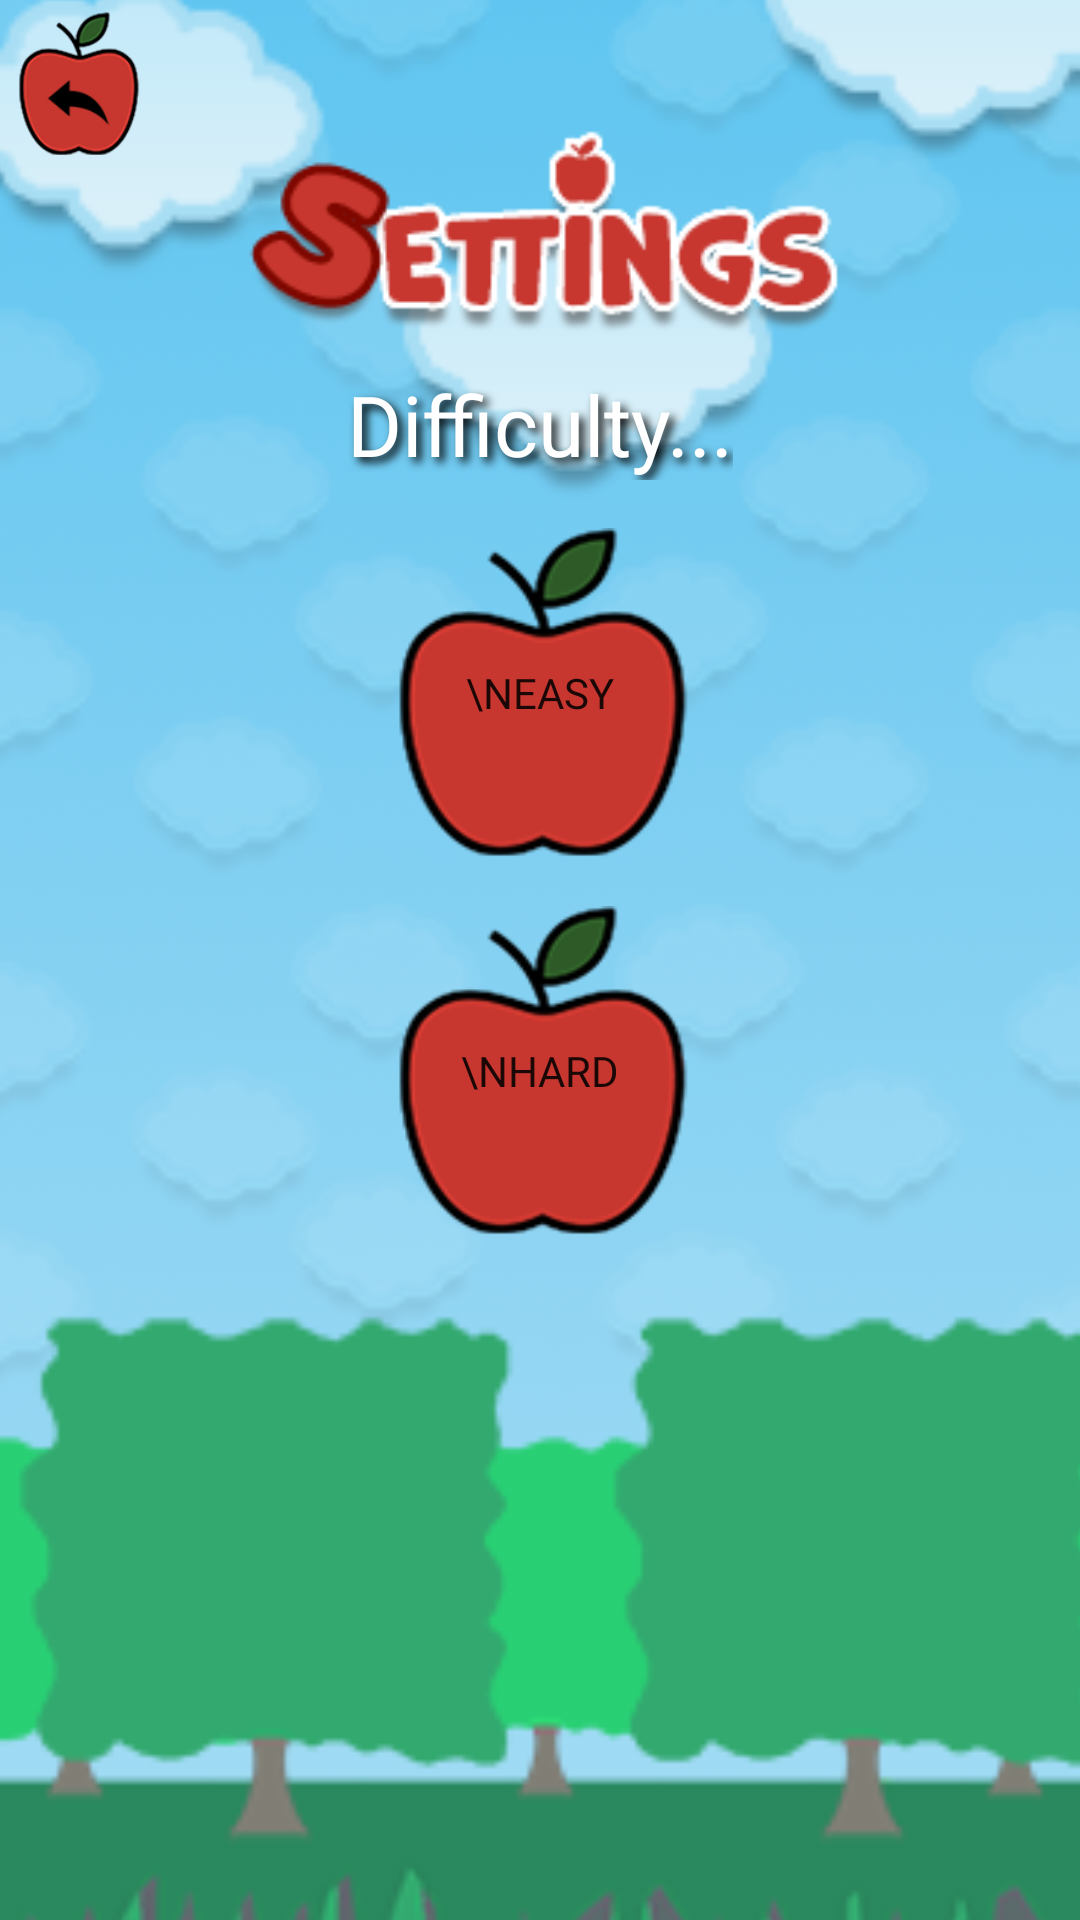

Reconstruct the res/layout file that produces this screen, plus the resources it refers to.
<!-- AndroidManifest.xml: application theme Theme.NineMensMorrisApp -->
<!-- res/layout/activity_settings.xml -->
<?xml version="1.0" encoding="utf-8"?>
<androidx.constraintlayout.widget.ConstraintLayout xmlns:android="http://schemas.android.com/apk/res/android"
    xmlns:app="http://schemas.android.com/apk/res-auto"
    xmlns:tools="http://schemas.android.com/tools"
    android:layout_width="match_parent"
    android:layout_height="match_parent"
    android:background="@color/sky_blue">

    <ImageView
        android:id="@+id/backgroundSettings"
        android:layout_width="534dp"
        android:layout_height="852dp"
        android:alpha=".7"
        app:layout_constraintBottom_toBottomOf="parent"
        app:layout_constraintEnd_toEndOf="parent"
        app:layout_constraintHorizontal_bias="0.504"
        app:layout_constraintStart_toStartOf="parent"
        app:layout_constraintTop_toTopOf="parent"
        app:layout_constraintVertical_bias="0.504"
        app:srcCompat="@drawable/background9applesmorris" />

    <ImageButton
        android:id="@+id/backArrowSettingsActivity"
        android:layout_width="48dp"
        android:layout_height="48dp"
        android:layout_marginStart="2dp"
        android:layout_marginTop="4dp"
        android:background="@drawable/backbutton"
        android:onClick="toChooseModePage"
        app:layout_constraintStart_toStartOf="parent"
        app:layout_constraintTop_toTopOf="parent"
        tools:ignore="SpeakableTextPresentCheck" />

    <TextView
        android:id="@+id/difficultyText"
        android:layout_width="wrap_content"
        android:layout_height="wrap_content"
        android:layout_marginBottom="16dp"
        android:fontFamily="@font/carter_one"
        android:shadowColor="#000000"
        android:shadowDx="5"
        android:shadowDy="5"
        android:shadowRadius="7"
        android:text="Difficulty..."
        android:textColor="#FFFFFF"
        android:textSize="28sp"
        app:layout_constraintBottom_toTopOf="@+id/easyDifficulty"
        app:layout_constraintEnd_toEndOf="parent"
        app:layout_constraintStart_toStartOf="parent" />

    <Button
        android:id="@+id/easyDifficulty"
        android:layout_width="115dp"
        android:layout_height="110dp"
        android:layout_marginBottom="16dp"
        android:background="@drawable/redapple"
        android:fontFamily="@font/carter_one"
        android:onClick="chooseDifficultyEasy"
        android:text="\nEasy"
        app:layout_constraintBottom_toTopOf="@+id/hardDifficulty"
        app:layout_constraintEnd_toEndOf="parent"
        app:layout_constraintStart_toStartOf="parent" />

    <Button
        android:id="@+id/hardDifficulty"
        android:layout_width="115dp"
        android:layout_height="110dp"
        android:layout_marginBottom="228dp"
        android:background="@drawable/redapple"
        android:fontFamily="@font/carter_one"
        android:onClick="chooseDifficultyHard"
        android:text="\nHard"
        app:layout_constraintBottom_toBottomOf="parent"
        app:layout_constraintEnd_toEndOf="parent"
        app:layout_constraintStart_toStartOf="parent" />

    <ImageView
        android:id="@+id/settingsTitle"
        android:layout_width="300dp"
        android:layout_height="70dp"
        android:layout_marginTop="42dp"
        android:src="@drawable/settingstitle"
        app:layout_constraintEnd_toEndOf="parent"
        app:layout_constraintHorizontal_bias="0.513"
        app:layout_constraintStart_toStartOf="parent"
        app:layout_constraintTop_toTopOf="parent" />


</androidx.constraintlayout.widget.ConstraintLayout>
<!-- resources referenced by this layout -->
<resources>
  <color name="sky_blue">#87CEEB</color>
  <!-- drawable backbutton: png bitmap (drawable-nodpi, 7758 bytes) -->
  <!-- drawable background9applesmorris: png bitmap (drawable-nodpi, 81171 bytes) -->
  <!-- drawable redapple: png bitmap (drawable-nodpi, 5829 bytes) -->
  <!-- drawable settingstitle: png bitmap (drawable-nodpi, 9443 bytes) -->
  <style name="Theme.NineMensMorrisApp" parent="Theme.MaterialComponents.DayNight.NoActionBar">
          
          <item name="colorPrimary">@color/apple_red</item>
          <item name="colorPrimaryVariant">@color/brick_red</item>
          <item name="colorOnPrimary">@color/white</item>
          
          <item name="colorSecondary">@color/forest_green</item>
          <item name="colorSecondaryVariant">@color/grass_green</item>
          <item name="colorOnSecondary">@color/black</item>
          
          <item name="android:statusBarColor" tools:targetApi="l">?attr/colorPrimaryVariant</item>
          
      </style>
  <color name="apple_red">#C7372F</color>
  <color name="brick_red">#CC3355</color>
  <color name="white">#FFFFFFFF</color>
  <color name="forest_green">#008C2B</color>
  <color name="grass_green">#348C31</color>
  <color name="black">#FF000000</color>
</resources>
